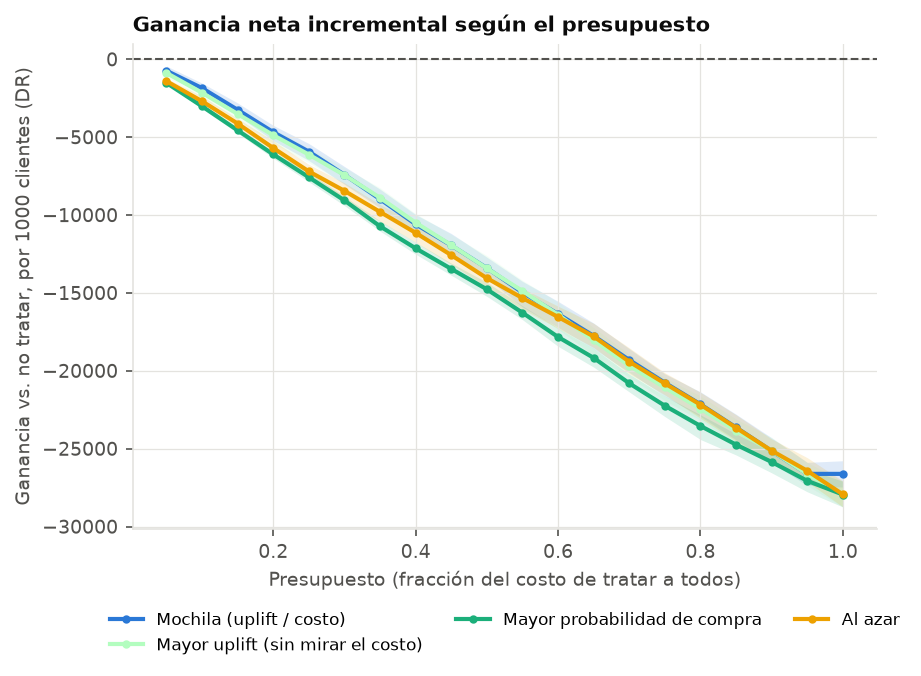

Source data for this figure (header and first rows):
serie, fraccion, valor, ic_inf, ic_sup
Mochila (uplift / costo), 0.050, -742.3, -1010, -438.3
Mayor uplift (sin mirar el costo), 0.050, -882.5, -1122, -677.9
Mayor probabilidad de compra, 0.050, -1522, -1600, -1432
Al azar, 0.050, -1412, -1646, -1218
Mochila (uplift / costo), 0.100, -1859, -2244, -1536
Mayor uplift (sin mirar el costo), 0.100, -2155, -2473, -1825
Mayor probabilidad de compra, 0.100, -3025, -3158, -2898
Al azar, 0.100, -2701, -2970, -2381
Mochila (uplift / costo), 0.150, -3250, -3610, -2810
Mayor uplift (sin mirar el costo), 0.150, -3516, -3903, -3166
Mayor probabilidad de compra, 0.150, -4569, -4748, -4428
Al azar, 0.150, -4133, -4473, -3806
Mochila (uplift / costo), 0.200, -4686, -5227, -4249
Mayor uplift (sin mirar el costo), 0.200, -4877, -5398, -4459
Mayor probabilidad de compra, 0.200, -6114, -6355, -5945
Al azar, 0.200, -5705, -6071, -5235
Mochila (uplift / costo), 0.250, -5933, -6508, -5414
Mayor uplift (sin mirar el costo), 0.250, -6124, -6654, -5724
Mayor probabilidad de compra, 0.250, -7581, -7872, -7279
Al azar, 0.250, -7205, -7667, -6756
Mochila (uplift / costo), 0.300, -7422, -8032, -6889
Mayor uplift (sin mirar el costo), 0.300, -7440, -7975, -6967
Mayor probabilidad de compra, 0.300, -9069, -9401, -8806
Al azar, 0.300, -8454, -9055, -7938
Mochila (uplift / costo), 0.350, -8987, -9538, -8346
Mayor uplift (sin mirar el costo), 0.350, -8897, -9370, -8256
Mayor probabilidad de compra, 0.350, -10729, -11040, -10381
Al azar, 0.350, -9804, -10408, -9334
Mochila (uplift / costo), 0.400, -10593, -11301, -9974
Mayor uplift (sin mirar el costo), 0.400, -10497, -11113, -9916
Mayor probabilidad de compra, 0.400, -12141, -12520, -11745
Al azar, 0.400, -11148, -11751, -10545
Mochila (uplift / costo), 0.450, -11951, -12571, -11192
Mayor uplift (sin mirar el costo), 0.450, -11934, -12497, -11250
Mayor probabilidad de compra, 0.450, -13461, -13870, -13092
Al azar, 0.450, -12579, -13177, -12051
Mochila (uplift / costo), 0.500, -13408, -14047, -12707
Mayor uplift (sin mirar el costo), 0.500, -13424, -14050, -12609
Mayor probabilidad de compra, 0.500, -14773, -15224, -14323
Al azar, 0.500, -14056, -14625, -13432
Mochila (uplift / costo), 0.550, -14975, -15912, -14260
Mayor uplift (sin mirar el costo), 0.550, -14885, -15759, -14191
Mayor probabilidad de compra, 0.550, -16275, -16720, -15821
Al azar, 0.550, -15334, -16050, -14709
Mochila (uplift / costo), 0.600, -16355, -17214, -15543
Mayor uplift (sin mirar el costo), 0.600, -16400, -17340, -15599
Mayor probabilidad de compra, 0.600, -17833, -18431, -17256
Al azar, 0.600, -16547, -17274, -15855
Mochila (uplift / costo), 0.650, -17763, -18588, -16940
Mayor uplift (sin mirar el costo), 0.650, -18040, -19015, -17241
Mayor probabilidad de compra, 0.650, -19173, -19765, -18576
Al azar, 0.650, -17799, -18508, -16958
Mochila (uplift / costo), 0.700, -19310, -20109, -18585
Mayor uplift (sin mirar el costo), 0.700, -19681, -20424, -18951
Mayor probabilidad de compra, 0.700, -20808, -21358, -20216
Al azar, 0.700, -19418, -20191, -18528
Mochila (uplift / costo), 0.750, -20770, -21632, -20198
Mayor uplift (sin mirar el costo), 0.750, -21076, -21916, -20453
Mayor probabilidad de compra, 0.750, -22247, -22940, -21624
Al azar, 0.750, -20817, -21550, -20130
... 20 more rows
